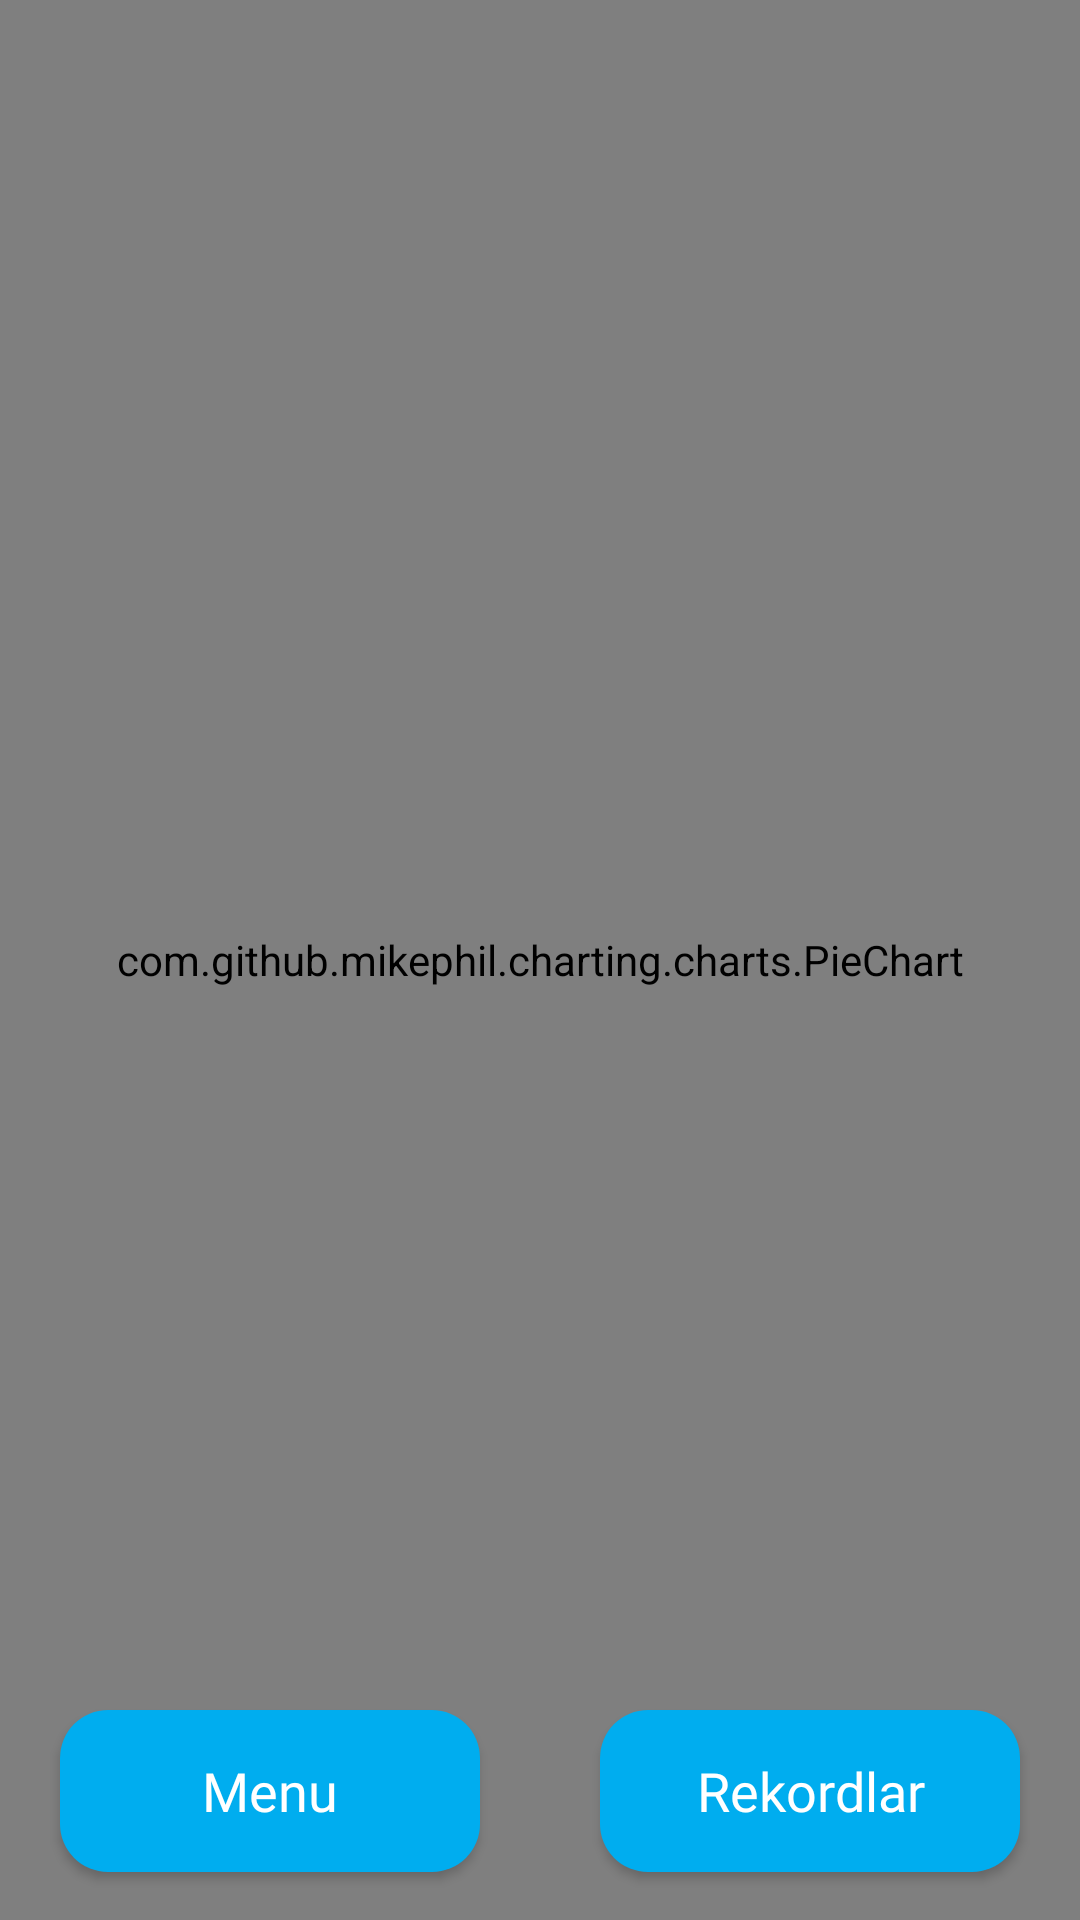

Produce the Android XML layout that renders to this screen, including the resource entries it uses.
<!-- AndroidManifest.xml: application theme Theme.QuizeAppMVP -->
<!-- res/layout/activity_result.xml -->
<?xml version="1.0" encoding="utf-8"?>
<androidx.constraintlayout.widget.ConstraintLayout xmlns:android="http://schemas.android.com/apk/res/android"
    xmlns:app="http://schemas.android.com/apk/res-auto"
    xmlns:tools="http://schemas.android.com/tools"
    android:layout_width="match_parent"
    android:layout_height="match_parent"
    android:background="@color/white"
    android:orientation="vertical">

    <com.github.mikephil.charting.charts.PieChart
        android:id="@+id/pie_chart"
        android:layout_width="match_parent"
        android:layout_height="match_parent"
        android:padding="10dp"
        app:layout_constraintStart_toStartOf="parent"
        app:layout_constraintEnd_toEndOf="parent"
        app:layout_constraintTop_toTopOf="parent"
        app:layout_constraintBottom_toBottomOf="parent"/>

    <androidx.appcompat.widget.AppCompatButton
        android:id="@+id/btnMenuR"
        android:layout_width="0dp"
        android:layout_height="54dp"
        android:layout_marginHorizontal="20dp"
        android:layout_marginBottom="16dp"
        android:background="@drawable/bg_action_button"
        android:clickable="true"
        android:elevation="10dp"
        android:enabled="true"
        android:textSize="18sp"
        android:fontFamily="@font/alata"
        android:text="Menu"
        android:textAllCaps="false"
        android:textColor="#fff"
        app:layout_constraintBottom_toBottomOf="parent"
        app:layout_constraintRight_toLeftOf="@id/btnRecord"
        app:layout_constraintLeft_toLeftOf="parent"
        android:focusable="true" />

    <androidx.appcompat.widget.AppCompatButton
        android:id="@+id/btnRecord"
        android:layout_width="0dp"
        android:layout_height="54dp"
        android:layout_marginHorizontal="20dp"
        android:layout_marginBottom="16dp"
        android:background="@drawable/bg_action_button"
        android:clickable="true"
        android:elevation="10dp"
        android:enabled="true"
        android:textSize="18sp"
        android:fontFamily="@font/alata"
        android:text="Rekordlar"
        android:textAllCaps="false"
        android:textColor="#fff"
        app:layout_constraintBottom_toBottomOf="parent"
        app:layout_constraintRight_toRightOf="parent"
        app:layout_constraintLeft_toRightOf="@id/btnMenuR"
        android:focusable="true" />



</androidx.constraintlayout.widget.ConstraintLayout>
<!-- resources referenced by this layout -->
<resources>
  <color name="white">#FFFFFFFF</color>
  <!-- drawable bg_action_button (drawable) -->
  <?xml version="1.0" encoding="utf-8"?>
  <selector xmlns:android="http://schemas.android.com/apk/res/android">
  
  
      <item android:state_pressed="true">
          <shape>
              <solid android:color="#06749F" />
              <corners android:radius="16dp"/>
          </shape>
      </item>
  
      <item android:state_enabled="true">
          <shape android:shape="rectangle">
              <solid android:color="#00ADEF" />
              <corners android:radius="16dp"/>
          </shape>
      </item>
  
      <item >
          <shape android:shape="rectangle">
              <solid android:color="#4974a5"/>
              <corners android:radius="16dp"/>
          </shape>
      </item>
  
  </selector>
  <style name="Theme.QuizeAppMVP" parent="Theme.MaterialComponents.DayNight.NoActionBar">
          
          <item name="colorPrimary">@color/purple_500</item>
          <item name="colorPrimaryVariant">@color/purple_700</item>
          <item name="colorOnPrimary">@color/white</item>
          
          <item name="colorSecondary">@color/teal_200</item>
          <item name="colorSecondaryVariant">@color/teal_700</item>
          <item name="colorOnSecondary">@color/black</item>
          
          <item name="android:statusBarColor">#FFFFFF</item>
          
      </style>
  <color name="purple_500">#FF6200EE</color>
  <color name="purple_700">#FF3700B3</color>
  <color name="teal_200">#FF03DAC5</color>
  <color name="teal_700">#FF018786</color>
  <color name="black">#FF000000</color>
</resources>
